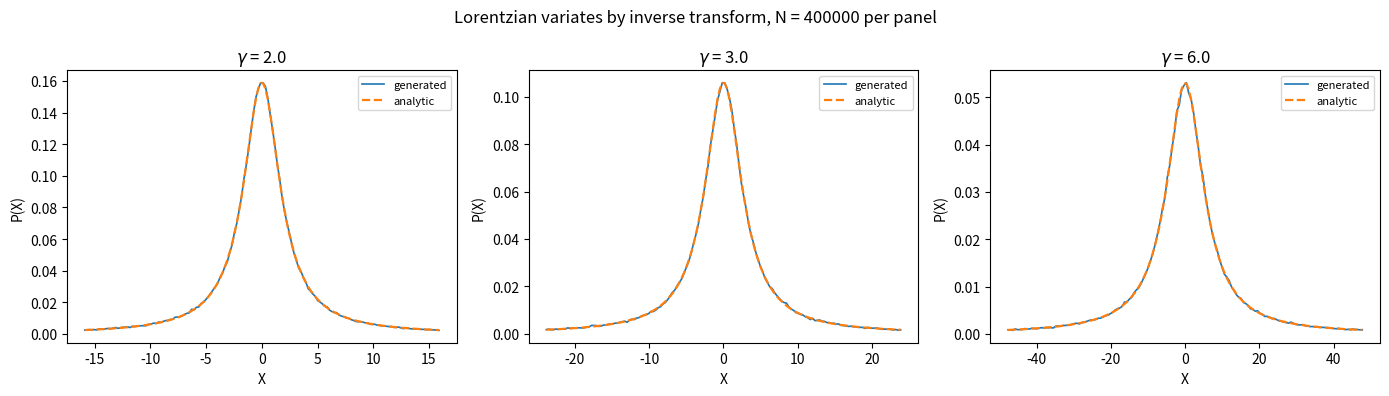

Python code for this plot:
"""
Worksheet 3, Problem 3  --  Python 3 corrected version of p3.py

Generate N >> 1 random numbers with a Lorentzian density

        P(x) = gamma / (pi (gamma^2 + x^2))

and plot the PDF for three different gamma.

Changes made relative to the original p3.py
-------------------------------------------
1. The clamping of the uniform variate away from 0 and 1 was done with a
   Python for loop over every sample; it is now a single vectorised line.
2. The binning used  z.count(i)  in a loop over 1000 bins -- quadratic in
   the sample size.  Replaced by a single O(N) pass, still hand written.
3. The rescaling  (a + abs(min(a))) / (max(a) - min(a))  only mapped to
   [0,1] when min(a) < 0.  The histogram helper now takes an explicit
   window, so no rescaling is needed.
4. The original binned over the full sampled range, which for a Lorentzian
   is dominated by a handful of extreme tail values -- almost every bin ends
   up empty and the plotted curve is a spike.  The histogram window is now
   set to a few gamma around the origin, where the density is worth looking
   at, and the fraction of samples falling outside is reported.
5. plt.subplot(2,2,i+1) left an empty fourth panel for three curves.
6. The maximum deviation from the analytic density is printed.

Algorithms are hand written: the generator and the histogram are both
implemented here.

Inverse transform sampling
--------------------------
The Lorentzian CDF is  F(x) = 1/2 + arctan(x/gamma)/pi,  so inverting it,
    x = gamma tan(pi (u - 1/2)),     u uniform on (0, 1)
gives Lorentzian variates.  u is kept strictly inside (0,1) because the
tangent diverges at both ends.

The Lorentzian has no finite mean or variance, so unlike the Gaussian case
there is nothing useful to check the sample moments against; the comparison
is made against the density itself.
"""

import numpy as np
import matplotlib.pyplot as plt


def lorentzian_samples(gamma, n, eps=1e-12):
    """
    n Lorentzian variates of half-width gamma, by inverse transform.

    u is clamped to [eps, 1-eps] rather than to the original [0.01, 0.99]:
    the wide clamp truncated the distribution at the 1st and 99th
    percentiles, which is a visible bias.  eps = 1e-12 only removes the
    samples that would literally overflow the tangent.
    """
    u = np.random.rand(n)
    u = np.clip(u, eps, 1.0 - eps)
    return gamma * np.tan(np.pi * (u - 0.5))


def lorentzian_pdf(x, gamma):
    """The analytic density the worksheet asks us to verify against."""
    return gamma / (np.pi * (gamma ** 2 + x ** 2))


def pdf(samples, n_bins, lo, hi):
    """
    Probability density of `samples` over the window [lo, hi], computed by
    hand in a single pass.  Samples outside the window are counted but not
    binned, and the density is normalised by the *total* sample count so the
    truncated tails show up honestly as missing area.

    Returns (centres, density, fraction_outside).
    """
    width = (hi - lo) / n_bins
    counts = np.zeros(n_bins)
    outside = 0

    for s in samples:
        if s < lo or s >= hi:
            outside += 1
            continue
        idx = int((s - lo) / width)
        if idx == n_bins:
            idx = n_bins - 1
        counts[idx] += 1.0

    centres = lo + (np.arange(n_bins) + 0.5) * width
    density = counts / (len(samples) * width)
    return centres, density, outside / float(len(samples))


def main():
    n_samples = 400000
    n_bins = 150
    gammas = [2.0, 3.0, 6.0]

    fig, axes = plt.subplots(1, 3, figsize=(14, 4))

    print("%-8s %-14s %-16s %-14s" %
          ("gamma", "window", "frac. in tails", "max |dP|"))

    for ax, gamma in zip(axes, gammas):
        x = lorentzian_samples(gamma, n_samples)

        lo, hi = -8.0 * gamma, 8.0 * gamma
        centres, density, outside = pdf(x, n_bins, lo, hi)
        exact = lorentzian_pdf(centres, gamma)

        print("%-8.1f [%5.1f,%5.1f]  %-16.4f %-14.3e"
              % (gamma, lo, hi, outside, np.max(np.abs(density - exact))))

        ax.plot(centres, density, lw=1.2, label="generated")
        ax.plot(centres, exact, "--", lw=1.6, label="analytic")
        ax.set_title(r"$\gamma$ = %.1f" % gamma)
        ax.set_xlabel("X")
        ax.set_ylabel("P(X)")
        ax.legend(fontsize=8)

    fig.suptitle("Lorentzian variates by inverse transform, N = %d per panel"
                 % n_samples)
    fig.tight_layout()
    plt.show()


if __name__ == "__main__":
    main()
